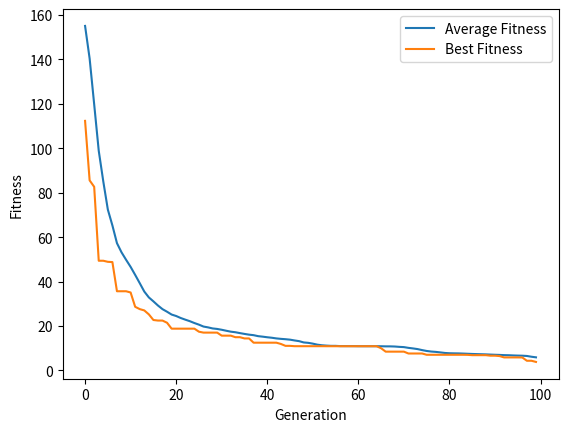

Here is the Python script that generated this plot:
import random
import copy
import matplotlib.pyplot as plt
import math

N = 10  # Number of genes in each individual
P = 50  # Population size
MUTRATE = 0.1  # Mutation rate
Generations = 100  # Number of generations
MUTSTEP = 1  # Mutation step
MAX = 5.12  # maximum value for a gene
MIN = -5.12  # minimum value for a gene

average_fitness_list = []  # List to store average fitness for each generation
best_fitness_list = []  # List to store best fitness for each generation

# Define a class 'individual' to represent each individual in the population
class individual:
    def __init__(self):
        self.gene = [0] * N  # Initialize a list of genes with all zeros
        self.fitness = 0  # Initialize fitness value to zero

population = []  # Initialize an empty list to hold the population

# Initialize the population with random genes
for x in range(0, P):
    tempgene = []
    for y in range(0, N):
        tempgene.append(random.uniform(MIN, MAX))  # Generate a random binary gene
    newind = individual()
    newind.gene = tempgene.copy()  # Assign the generated gene to the individual
    population.append(newind)  # Add the individual to the population

# Define a function to evaluate the fitness of an individual based on its genes
def test_function(ind):
    utility = 0
    for i in range(N):
        utility = utility + ((ind.gene[i] * ind.gene[i]) - 10 * math.cos(2 * math.pi * ind.gene[i]))
    utility = (10 * N) + utility
    return utility

# Calculate and assign fitness to each individual in the population
for ind in population:
    ind.fitness = test_function(ind)

# Perform evolution for a specified number of generations
for x in range(Generations):
    offspring = []  # Create an empty list to store offspring

    # Select parents for reproduction
    for i in range(0, P):
        parent1 = random.randint(0, P - 1)
        off1 = copy.deepcopy(population[parent1])  # Create a copy of parent1
        parent2 = random.randint(0, P - 1)
        off2 = copy.deepcopy(population[parent2])  # Create a copy of parent2

        # Select the worse parent based on fitness
        if off1.fitness > off2.fitness:
            offspring.append(off2)
        else:
            offspring.append(off1)

    toff1 = individual()
    toff2 = individual()
    temp = individual()

    # Perform crossover (recombination) on selected parents
    for i in range(0, P, 2):
        toff1 = copy.deepcopy(offspring[i])
        toff2 = copy.deepcopy(offspring[i + 1])
        temp = copy.deepcopy(offspring[i])
        crosspoint = random.randint(1, N)
        for j in range(crosspoint, N):
            toff1.gene[j] = toff2.gene[j]
            toff2.gene[j] = temp.gene[j]
        offspring[i] = copy.deepcopy(toff1)
        offspring[i + 1] = copy.deepcopy(toff2)

    new_offspring = []  # Create a new list to store mutated offspring

    # Apply mutation to the offspring
    for i in range(0, P):
        newind = individual()
        newind.gene = []
        for j in range(0, N):
            gene = offspring[i].gene[j]
            mutprob = random.random()
            if mutprob < MUTRATE:
                alter = random.uniform(-MUTSTEP, MUTSTEP)
                gene = gene - alter  # Adjust towards worst fitness
                if gene > MAX:
                    gene = MAX
                if gene < MIN:
                    gene = MIN
            newind.gene.append(gene)
        new_offspring.append(newind)

    # Calculate and assign fitness to the mutated offspring
    for newind in new_offspring:
        newind.fitness = test_function(newind)

    for i in range(0,P):
        if (population[i].fitness > new_offspring[i].fitness):
           population[i]  = new_offspring[i]
        # else:
        #     population = copy.deepcopy(new_offspring)  # Replace the old population with the new offspring
      
    # Calculate the average fitness of the population
    average_fitness = sum(ind.fitness for ind in population) / P

    # Find the individual with the highest fitness
    best_individual = min(population, key=lambda ind: ind.fitness)

    average_fitness_list.append(average_fitness)  # Add average fitness to the list
    best_fitness_list.append(best_individual.fitness)  # Add best fitness to the list

    print("Average population fitness:", average_fitness)
    print("Best population fitness:", best_individual.fitness)
    print("\n")

# Plot the evolution of fitness over generations
plt.plot(range(Generations), average_fitness_list, label='Average Fitness')
plt.plot(range(Generations), best_fitness_list, label='Best Fitness')
plt.xlabel('Generation')
plt.ylabel('Fitness')
plt.legend()
plt.show()
